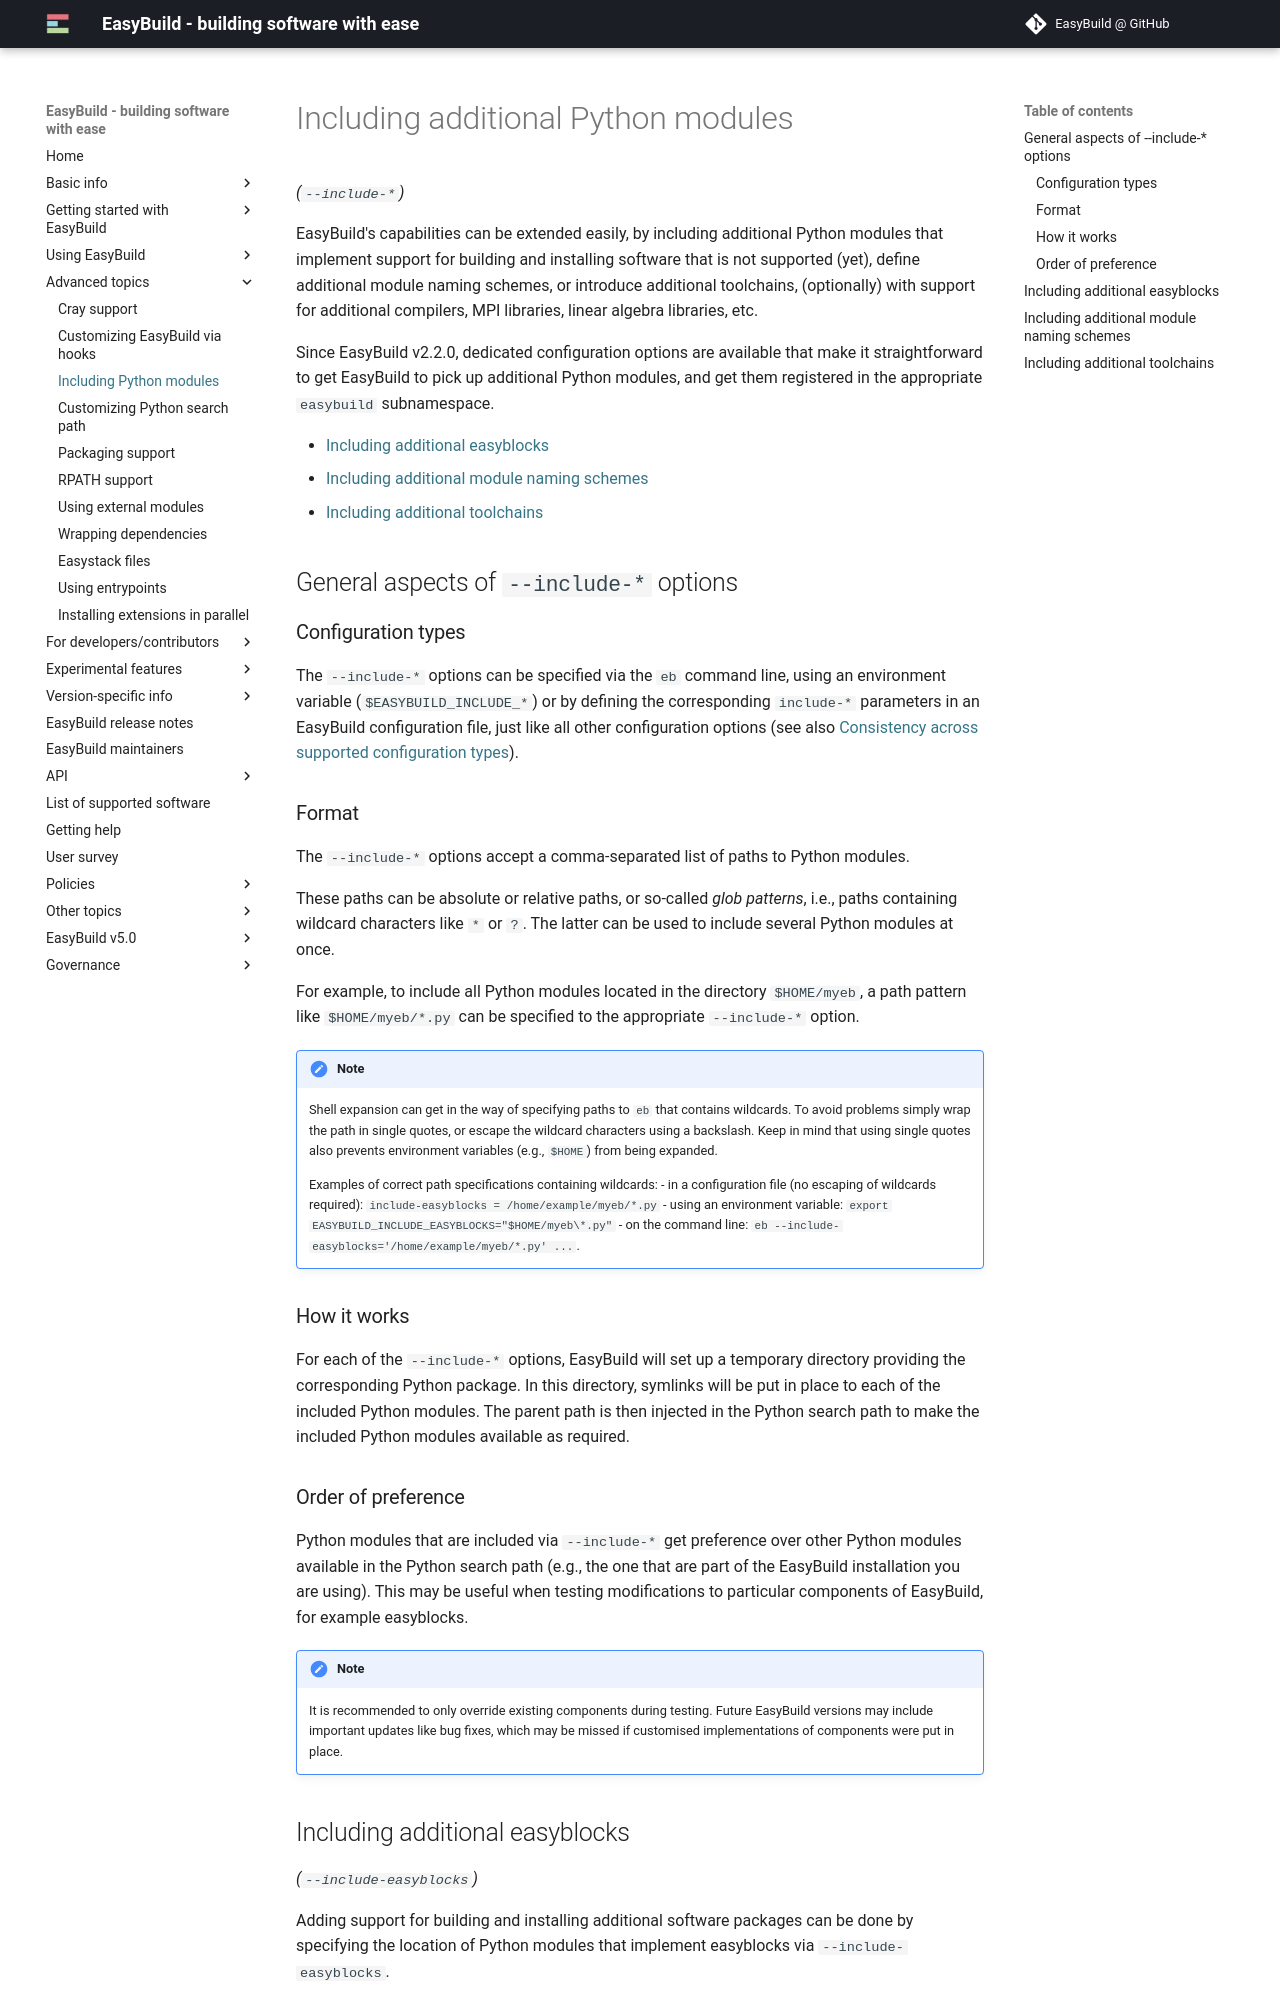

repository: easybuilders/easybuild-docs · page: including-additional-python-modules/index.html · generator: mkdocs

# Including additional Python modules {: #including_additional_python_modules }

*(`--include-*`)*

EasyBuild's capabilities can be extended easily, by including
additional Python modules that implement support for building and
installing software that is not supported (yet), define additional
module naming schemes, or introduce additional toolchains, (optionally)
with support for additional compilers, MPI libraries, linear algebra
libraries, etc.

Since EasyBuild v2.2.0, dedicated configuration options are available
that make it straightforward to get EasyBuild to pick up additional
Python modules, and get them registered in the appropriate `easybuild`
subnamespace.

- [Including additional easyblocks][include_easyblocks]
- [Including additional module naming schemes][include_mns]
- [Including additional toolchains][include_toolchains]

## General aspects of `--include-*` options {: #include_general_remarks }

### Configuration types

The `--include-*` options can be specified via the `eb` command line,
using an environment variable (`$EASYBUILD_INCLUDE_*`) or by defining
the corresponding `include-*` parameters in an EasyBuild configuration
file, just like all other configuration options (see also
[Consistency across supported configuration types][configuration_consistency]).

### Format

The `--include-*` options accept a comma-separated list of paths to
Python modules.

These paths can be absolute or relative paths, or so-called *glob
patterns*, i.e., paths containing wildcard characters like `*` or `?`.
The latter can be used to include several Python modules at once.

For example, to include all Python modules located in the directory
`$HOME/myeb`, a path pattern like `$HOME/myeb/*.py` can be specified to
the appropriate `--include-*` option.

!!! note
    Shell expansion can get in the way of specifying paths to `eb` that contains wildcards. To avoid problems
    simply wrap the path in single quotes, or escape the wildcard
    characters using a backslash. Keep in mind that using single quotes
    also prevents environment variables (e.g., `$HOME`) from being
    expanded.

    Examples of correct path specifications containing wildcards:
    - in a configuration file (no escaping of wildcards required):
        `include-easyblocks = /home/example/myeb/*.py`
    - using an environment variable:
        `export EASYBUILD_INCLUDE_EASYBLOCKS="$HOME/myeb\*.py"`
    - on the command line:
        `eb --include-easyblocks='/home/example/myeb/*.py' ...`.

### How it works

For each of the `--include-*` options, EasyBuild will set up a temporary
directory providing the corresponding Python package. In this directory,
symlinks will be put in place to each of the included Python modules.
The parent path is then injected in the Python search path to make the
included Python modules available as required.

### Order of preference

Python modules that are included via `--include-*` get preference over
other Python modules available in the Python search path (e.g., the one
that are part of the EasyBuild installation you are using). This may be
useful when testing modifications to particular components of EasyBuild,
for example easyblocks.

!!! note
    It is recommended to only override existing components during testing. Future EasyBuild versions may include
    important updates like bug fixes, which may be missed if customised
    implementations of components were put in place.
